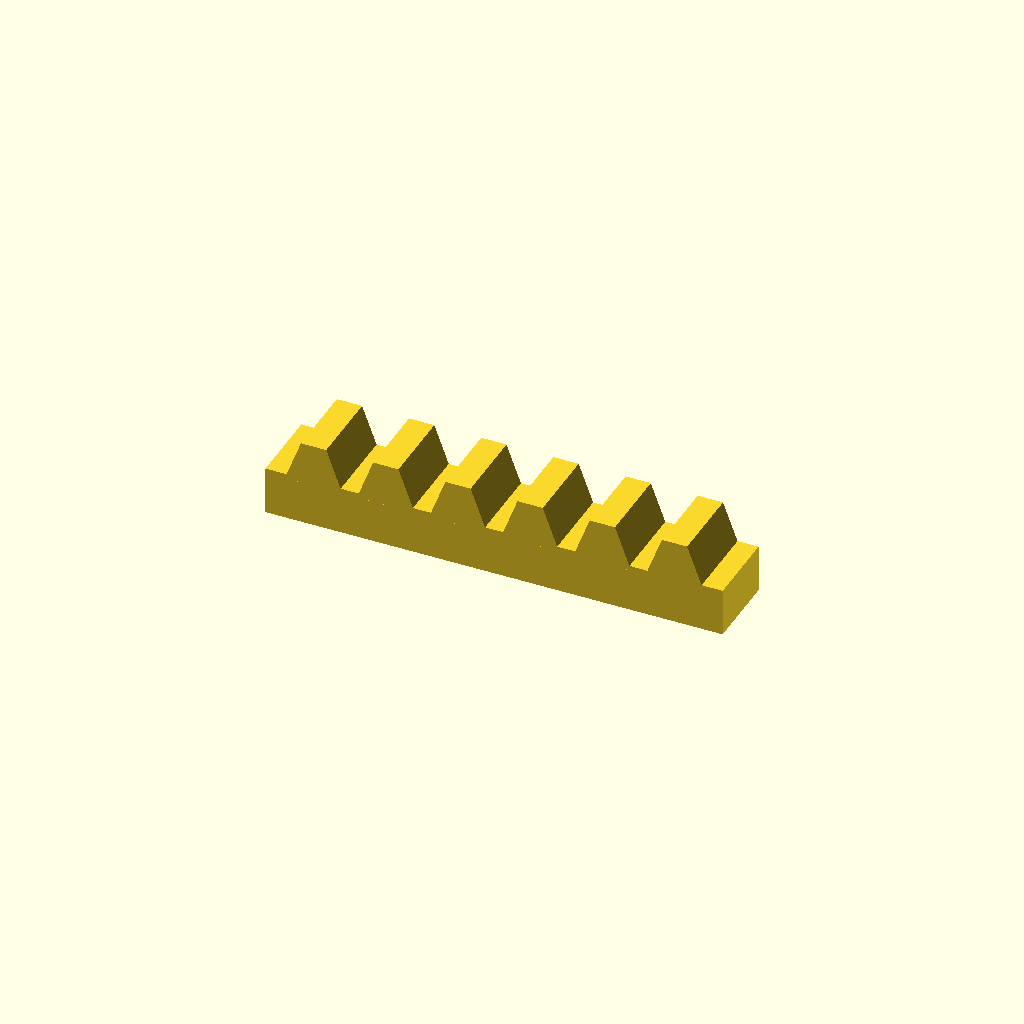
Cell 1: rendered with the file's own defaults.
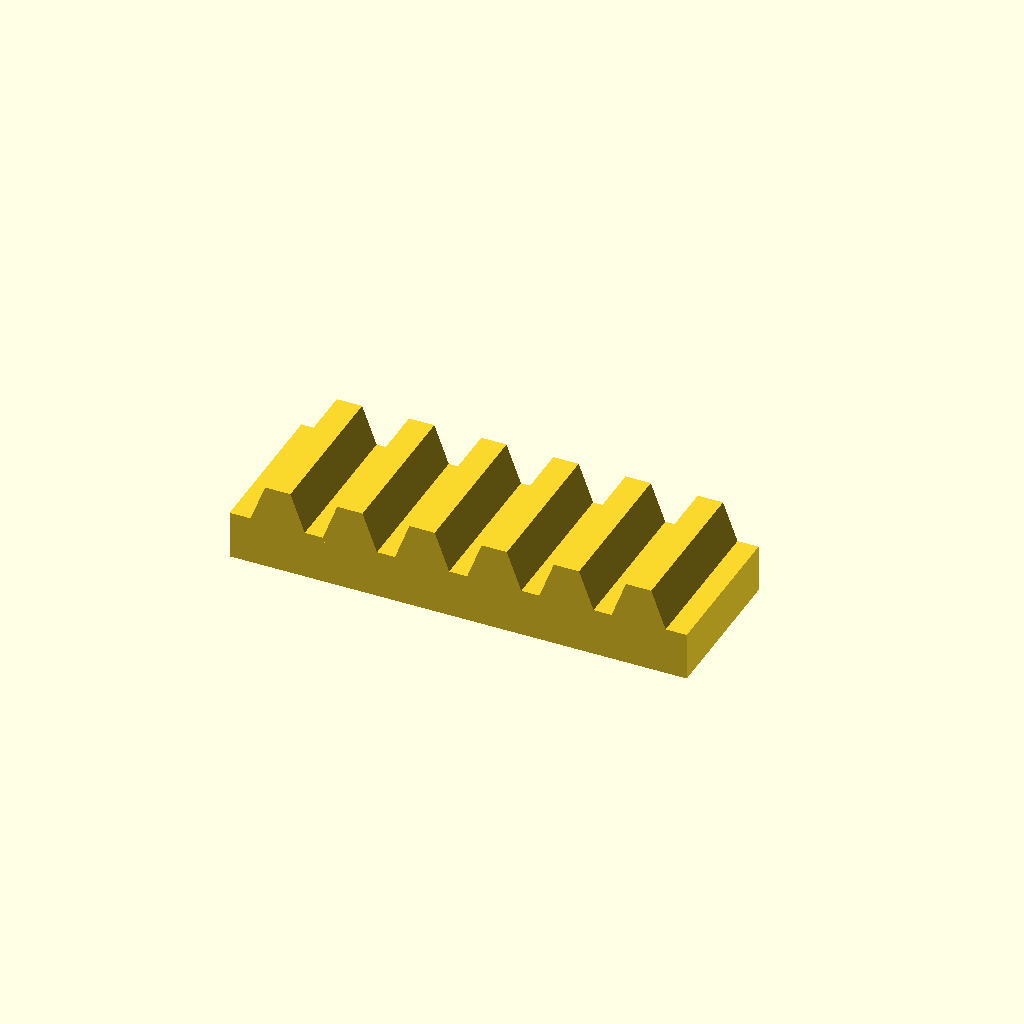
Cell 2 — bar_w set to 32, the other parameters unchanged.
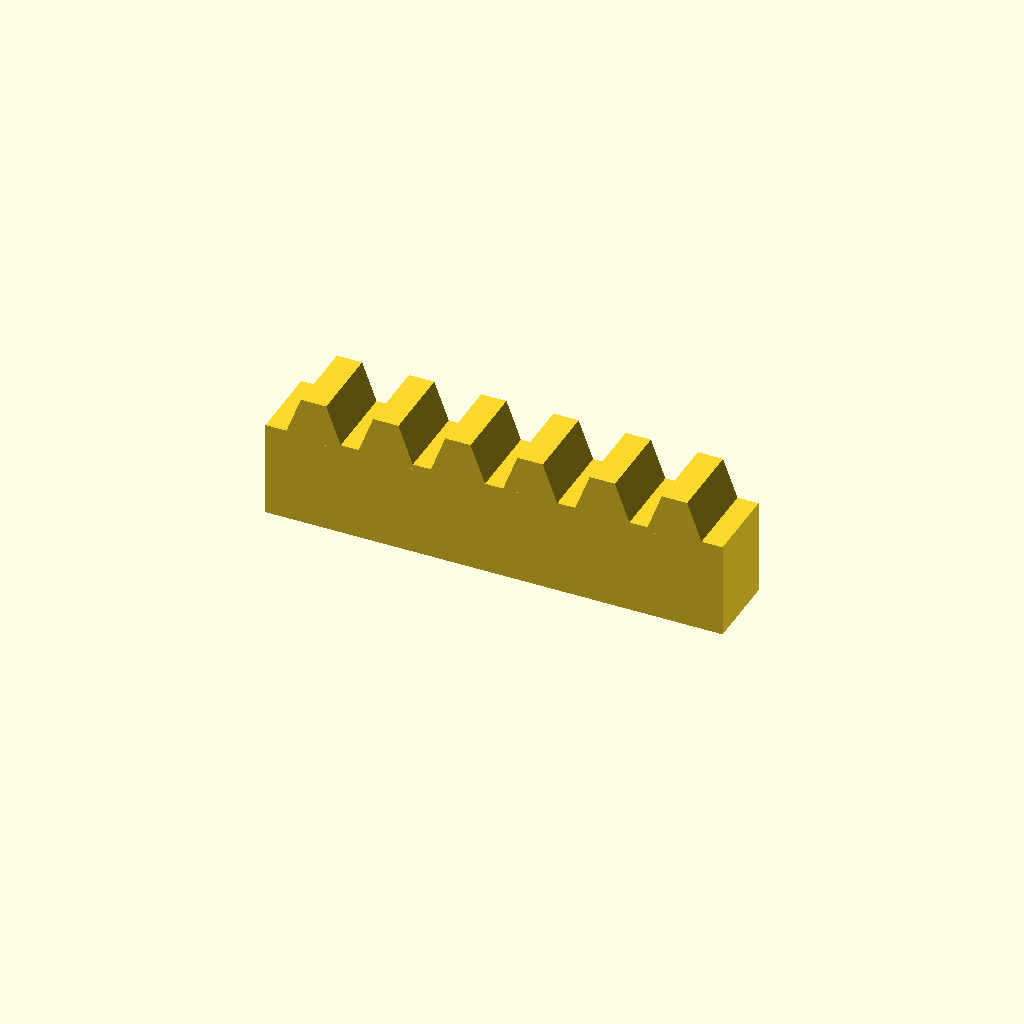
Cell 3 — bar_h set to 20, the other parameters unchanged.
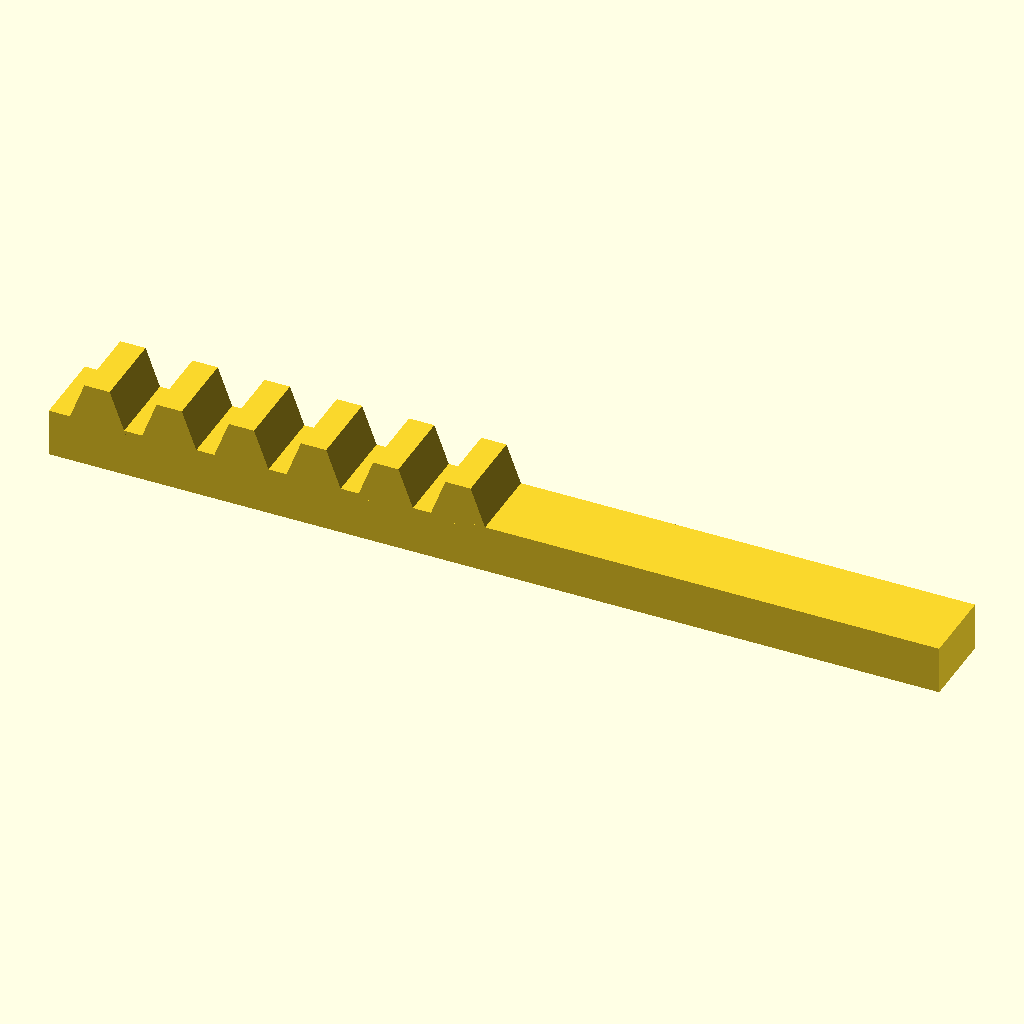
Cell 4: teeth = 12 (everything else at default).
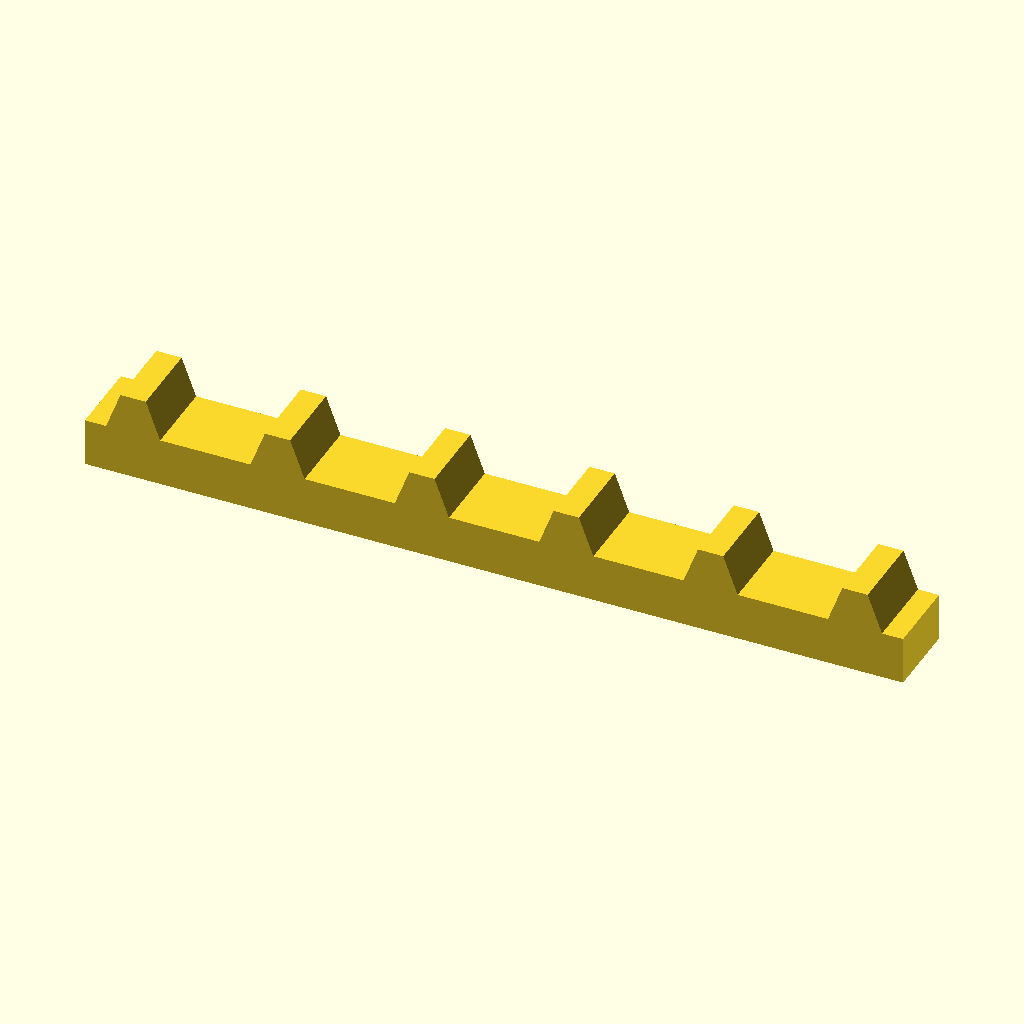
Cell 5: pitch = 30 (everything else at default).
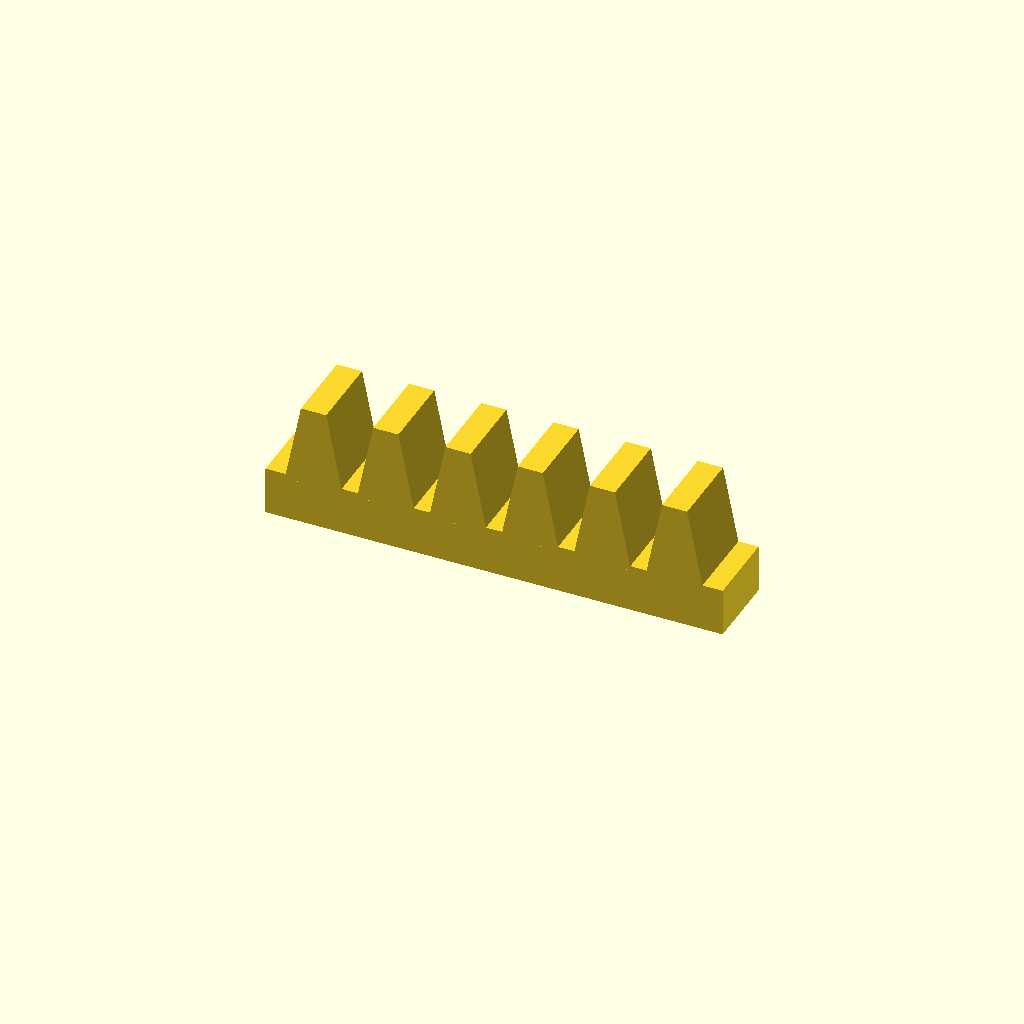
Cell 6 — tooth_h set to 16, the other parameters unchanged.
One fixed orthographic camera (rotation 55°, 0°, 25°; colour scheme Cornfield) for every cell.
Source of the model, optional_data/data/place1/rackbars/part_0036.scad:
$fn = 32;

// ----------------------------------------------------------------------
// Toothed rack, 6 teeth
// 15 mm pitch, 8 mm teeth
// ----------------------------------------------------------------------

// --- parameters (mm) ---
bar_w = 16;      // bar width (Y)
bar_h = 10;      // bar height (Z)
teeth = 6;       // number of teeth
pitch = 15;      // tooth pitch
tooth_h = 8;     // tooth height above the bar
root_w = 12;     // tooth width at the root
crest_w = 5.25;  // tooth width at the crest

// --- derived feature positions (mm) ---
span = (teeth - 1) * pitch;  // = 75   distance between the outer teeth
bar_l = span + root_w + 8;   // = 95   bar length: teeth plus 4 mm at each end
tooth_x = -span / 2;         // = -37.5   X of the first tooth
height = bar_h + tooth_h;    // = 18   overall height
feature_centers = [
  [tooth_x + 0 * pitch, -bar_w / 2],
  [tooth_x + 1 * pitch, -bar_w / 2],
  [tooth_x + 2 * pitch, -bar_w / 2],
  [tooth_x + 3 * pitch, -bar_w / 2],
  [tooth_x + 4 * pitch, -bar_w / 2],
  [tooth_x + 5 * pitch, -bar_w / 2]
];   // tooth centre line, drives the tooth loop

// bar with a rack of teeth, one extruded trapezoium per centre
module rack_tooth() {
  linear_extrude(height = bar_w)
    polygon(points = [
      [0, 0],
      [root_w, 0],
      [root_w / 2 + crest_w / 2, tooth_h + 1],
      [root_w / 2 - crest_w / 2, tooth_h + 1]
    ]);
}

union() {
  translate([-bar_l / 2, -bar_w, 0]) cube([bar_l, bar_w, bar_h]);
  for (centre = feature_centers)
    translate([centre[0] - root_w / 2, 0, bar_h - 1]) rotate([90, 0, 0]) rack_tooth();
}
Parameter table extracted from the source (name, type, default, range or options):
bar_w: number, default 16
bar_h: number, default 10
teeth: number, default 6
pitch: number, default 15
tooth_h: number, default 8
root_w: number, default 12
crest_w: number, default 5.25
